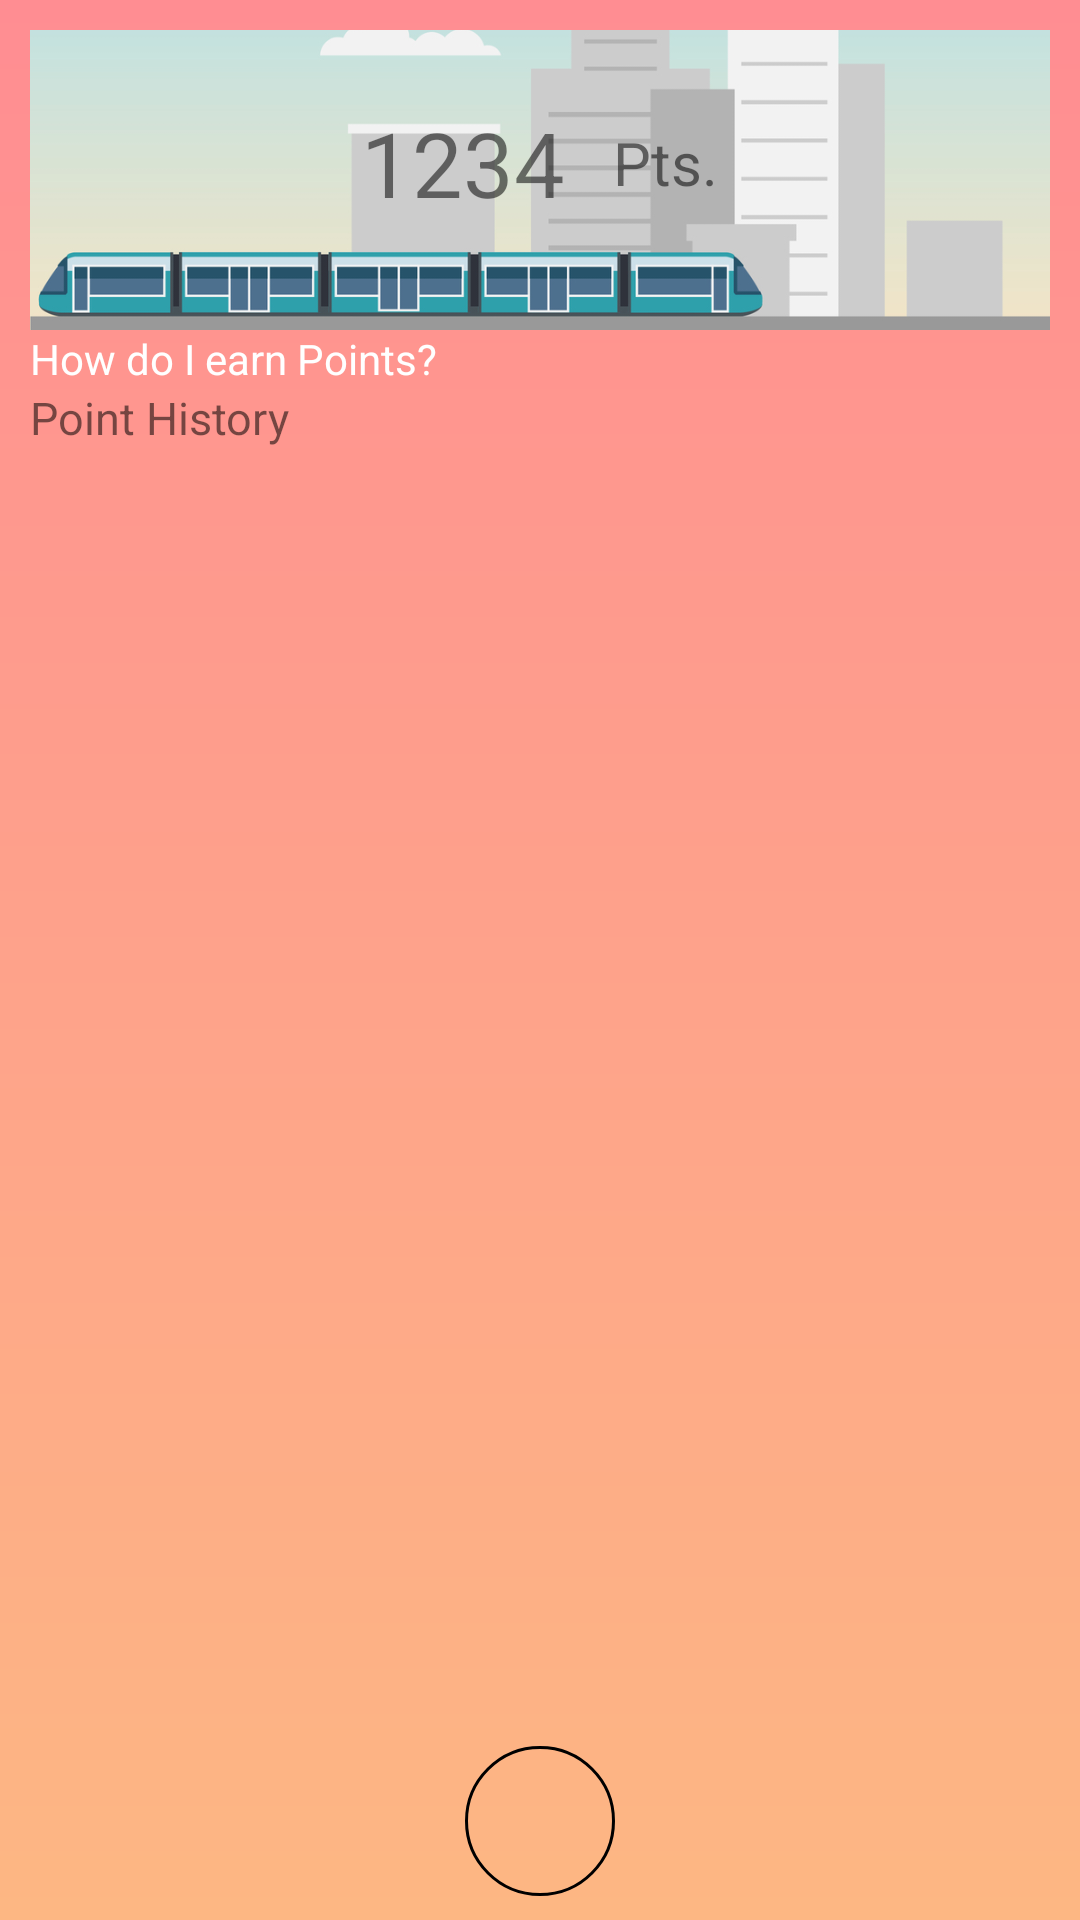

The Android layout XML behind this screen, and the referenced resources:
<!-- AndroidManifest.xml: application theme FullScreen -->
<!-- res/layout/activity_points.xml -->
<?xml version="1.0" encoding="utf-8"?>
<LinearLayout xmlns:android="http://schemas.android.com/apk/res/android"
    xmlns:app="http://schemas.android.com/apk/res-auto"
    xmlns:tools="http://schemas.android.com/tools"
    android:layout_width="match_parent"
    android:layout_height="match_parent"
    android:orientation="vertical"
    android:gravity="center_horizontal"
    android:background="@drawable/gradient">

    <LinearLayout
        android:layout_width="match_parent"
        android:layout_height="0dp"
        android:orientation="vertical"
        android:layout_weight="5"
        android:padding="10dp"
        >

        <include layout="@layout/points_banner"></include>

        <TextView
            android:id="@+id/points_help"
            android:layout_width="match_parent"
            android:layout_height="wrap_content"
            android:textColor="@color/colorAccent"
            android:text="How do I earn Points?"/>

        <TextView
            android:layout_width="match_parent"
            android:layout_height="wrap_content"
            android:text="Point History"
            android:textSize="15dp"/>

        <android.support.v7.widget.RecyclerView
            android:id="@+id/points_rv"
            android:layout_width="match_parent"
            android:layout_height="match_parent">

        </android.support.v7.widget.RecyclerView>

    </LinearLayout>


    <LinearLayout
        android:layout_width="match_parent"
        android:layout_height="0dp"
        android:gravity="center_horizontal"
        android:layout_weight="1">

        <ImageButton
            android:layout_width="50dp"
            android:layout_height="50dp"
            android:layout_marginBottom="8dp"
            android:layout_marginEnd="8dp"
            android:layout_marginStart="8dp"
            android:background="@drawable/circle"
            android:padding="10dp"
            android:scaleType="fitCenter"
            android:src="@drawable/ic_camera_alt_black_24dp"
            android:layout_gravity="bottom"
            />

    </LinearLayout>



</LinearLayout>
<!-- res/layout/points_banner.xml (included above) -->
<?xml version="1.0" encoding="utf-8"?>
<LinearLayout
    xmlns:android="http://schemas.android.com/apk/res/android" android:layout_width="match_parent"
    android:layout_height="wrap_content">

    <RelativeLayout
        android:id="@+id/pointsBanner"
        android:layout_width="match_parent"
        android:layout_height="wrap_content"
        android:orientation="vertical"
        >

        <ImageView
            android:layout_width="match_parent"
            android:layout_height="100dp"
            android:scaleType="centerCrop"
            android:src="@drawable/metro" />

        <LinearLayout
            android:layout_width="match_parent"
            android:layout_height="wrap_content"
            android:orientation="horizontal"
            android:gravity="center"
            >

            <TextView
                android:id="@+id/home_points"
                android:layout_width="wrap_content"
                android:layout_height="wrap_content"
                android:layout_marginEnd="8dp"
                android:layout_marginStart="8dp"
                android:layout_marginTop="16dp"
                android:text="1234"
                android:textSize="30sp"/>

            <TextView
                android:layout_width="wrap_content"
                android:layout_height="wrap_content"
                android:layout_marginEnd="8dp"
                android:layout_marginStart="8dp"
                android:layout_marginTop="16dp"
                android:text="@string/pts_string"
                android:textSize="20sp" />

        </LinearLayout>
    </RelativeLayout>

</LinearLayout>
<!-- resources referenced by this layout -->
<resources>
  <color name="colorAccent">#FFF</color>
  <!-- drawable circle (drawable) -->
  <?xml version="1.0" encoding="utf-8"?>
  <selector xmlns:android="http://schemas.android.com/apk/res/android">
  
      <item>
          <shape>
              <stroke
                  android:width="1dp"
                  android:color="@color/colorBlack"/>
              <corners
                  android:radius="10000dp"/>
              <solid
                  android:color="@color/colorTransparent"/>
          </shape>
      </item>
  
  </selector>
  <!-- drawable gradient (drawable) -->
  <?xml version="1.0" encoding="utf-8"?>
  <shape xmlns:android="http://schemas.android.com/apk/res/android"
      android:shape="rectangle">
      <gradient
          android:startColor="#fdb783"
          android:endColor="#ff8d92"
          android:angle="90" />
  </shape>
  <!-- drawable metro: jpg bitmap (drawable, 189580 bytes) -->
  <string name="pts_string">Pts.</string>
  <style name="FullScreen" parent="Theme.AppCompat.DayNight.NoActionBar">
          <item name="android:windowNoTitle">true</item>
          <item name="android:windowActionBar">false</item>
          <item name="android:windowFullscreen">true</item>
          <item name="android:windowContentOverlay">@null</item>
      </style>
  <color name="colorBlack">#000000</color>
  <color name="colorTransparent">#00000000</color>
</resources>
